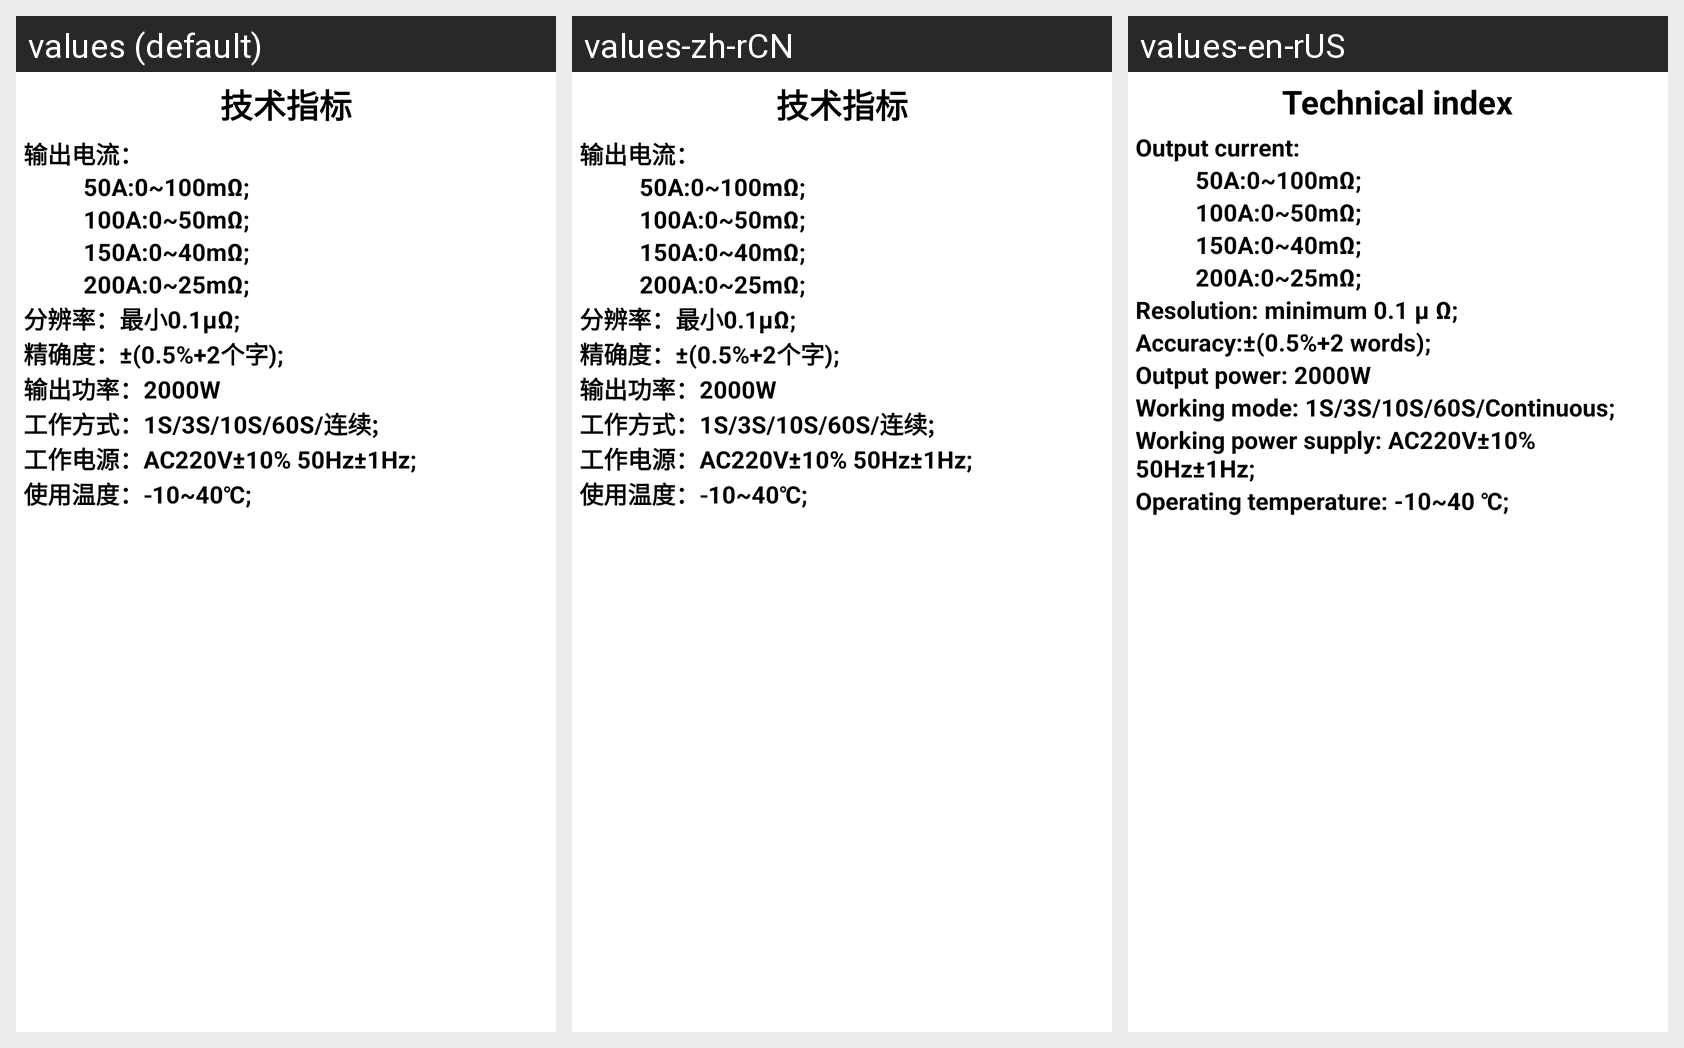

For this localized Android screen grid, give each drawn string resource with its value in every locale shown.
Android screen res/layout/hl_cpsc_jszb2_layout.xml rendered under 3 locales, left to right: values (default), values-zh-rCN, values-en-rUS. Device: Nexus 5 (rendered at 1080×1920; each locale shown at half size, 540×960, under a caption strip naming it); theme Theme.YcAllBlueTooth2.
Strings drawn on this screen, with the default value and each locale's value (text and hints the layout hard-codes, and strings that could not be matched under every locale, appear in the picture but are not listed):

jishuzhibiao
  values: 技术指标
  values-zh-rCN: 技术指标
  values-en-rUS: Technical index

hl_cpsc_jszb1_200
  values: 输出电流：
  values-zh-rCN: 输出电流：
  values-en-rUS: Output current:

hl_cpsc_jszb2_200
  values: 50A:0~100mΩ;
  values-zh-rCN: 50A:0~100mΩ;
  values-en-rUS: 50A:0~100mΩ;

hl_cpsc_jszb3_200
  values: 100A:0~50mΩ;
  values-zh-rCN: 100A:0~50mΩ;
  values-en-rUS: 100A:0~50mΩ;

hl_cpsc_jszb4_200
  values: 150A:0~40mΩ;
  values-zh-rCN: 150A:0~40mΩ;
  values-en-rUS: 150A:0~40mΩ;

hl_cpsc_jszb5_200
  values: 200A:0~25mΩ;
  values-zh-rCN: 200A:0~25mΩ;
  values-en-rUS: 200A:0~25mΩ;

hl_cpsc_jszb6_200
  values: 分辨率：最小0.1μΩ;
  values-zh-rCN: 分辨率：最小0.1μΩ;
  values-en-rUS: Resolution: minimum 0.1 μ Ω;

hl_cpsc_jszb7_200
  values: 精确度：±(0.5%+2个字);
  values-zh-rCN: 精确度：±(0.5%+2个字);
  values-en-rUS: Accuracy:±(0.5%+2 words);

hl_cpsc_jszb8_200
  values: 输出功率：2000W
  values-zh-rCN: 输出功率：2000W
  values-en-rUS: Output power: 2000W

hl_cpsc_jszb9_200
  values: 工作方式：1S/3S/10S/60S/连续;
  values-zh-rCN: 工作方式：1S/3S/10S/60S/连续;
  values-en-rUS: Working mode: 1S/3S/10S/60S/Continuous;

hl_cpsc_jszb10_200
  values: 工作电源：AC220V±10% 50Hz±1Hz;
  values-zh-rCN: 工作电源：AC220V±10% 50Hz±1Hz;
  values-en-rUS: Working power supply: AC220V±10% 50Hz±1Hz;

hl_cpsc_jszb11_200
  values: 使用温度：-10~40℃;
  values-zh-rCN: 使用温度：-10~40℃;
  values-en-rUS: Operating temperature: -10~40 ℃;
